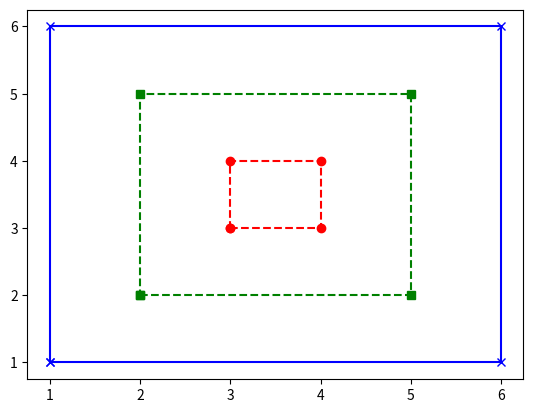

Source code (Python):
import matplotlib.pyplot as plt

def small():
    x = [3, 4, 4, 3, 3]
    y = [3, 3, 4, 4, 3]
    plt.plot(x, y, 'ro--')

def medium():
    a = [2, 5, 5, 2, 2]
    b = [2, 2, 5, 5, 2]
    plt.plot(a, b, 'gs--')

def large():
    p = [1, 6, 6, 1, 1]
    q = [1, 1, 6, 6, 1]
    plt.plot(p, q, 'bx-')

def run():
    small()
    medium()
    large()
    plt.show()

if __name__ == "__main__":
    run()
